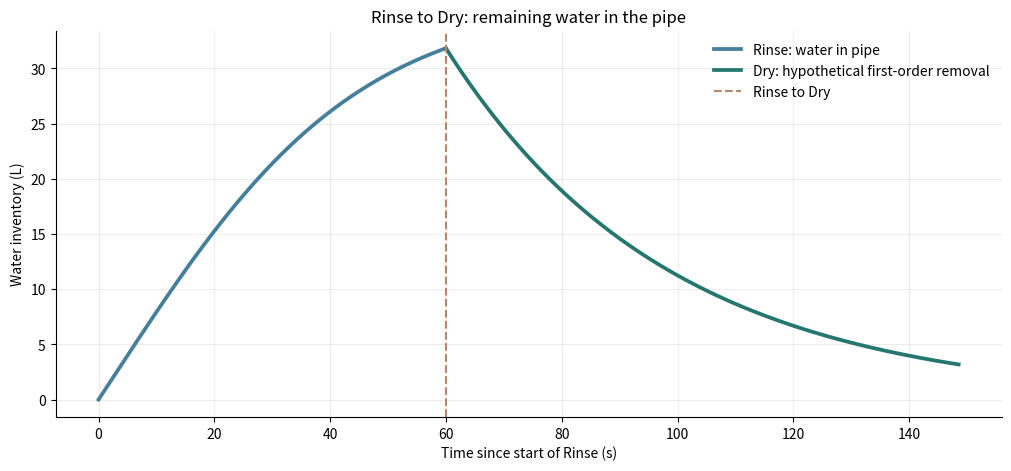

Python code for this plot: (Note: this script raises an exception after producing the figure.)
"""Independent illustrative Rinse -> Dry mass-balance example.
No proprietary source code or experimental data are used.

Install: python -m pip install numpy scipy matplotlib
Run: python phase6_rinse_dry_demo.py
"""
from pathlib import Path
import numpy as np
from scipy.integrate import solve_ivp
import matplotlib
matplotlib.use("Agg")
import matplotlib.pyplot as plt

# Invented well-mixed compartment inputs; not real pipe geometry.
N, WATER_FLOW, GOAL, MIXING_VOLUME, DETACH_RATE = 3, .8, 48., 12., .025
initial_wall = np.array([.8,.6,.4])
initial_mobile = np.array([.05,.03,.02])
exchange_rate = WATER_FLOW/MIXING_VOLUME
start = np.r_[np.zeros(N), initial_mobile, initial_wall, np.zeros(3)]

def rhs(t,y):
    w,m,b=y[:N],y[N:2*N],y[2*N:3*N]
    q_w=exchange_rate*w
    q_m=exchange_rate*m
    detached=DETACH_RATE*b
    return np.r_[
        np.r_[WATER_FLOW,q_w[:-1]]-q_w,
        np.r_[0.,q_m[:-1]]-q_m+detached,
        -detached,
        [WATER_FLOW,q_w[-1],q_m[-1]]
    ]

stop_time=GOAL/WATER_FLOW
t_rinse=np.linspace(0,stop_time,451)
sol=solve_ivp(rhs,(0,stop_time),start,t_eval=t_rinse,
              rtol=1e-10,atol=1e-12,method="DOP853")
if not sol.success:
    raise RuntimeError(sol.message)
water=sol.y[:N].sum(axis=0)
product=sol.y[N:3*N].sum(axis=0)
injected,outwater,outproduct=sol.y[3*N:]
assert np.max(np.abs(injected-water-outwater))<1e-8
assert np.max(np.abs(initial_wall.sum()+initial_mobile.sum()-product-outproduct))<1e-8

# Explicit transfer, not a coupled compressor or drying-physics solver.
dry_water_0=float(water[-1])
dry_rate=.026  # invented rate; NOT tied to compressor flow
dry_target=.90 # invented water-removal fraction, NOT a verified dryness standard
dry_duration=-np.log(1-dry_target)/dry_rate
t_dry=np.linspace(0,dry_duration,451)
water_dry=dry_water_0*np.exp(-dry_rate*t_dry)
assert np.max(np.abs(water_dry+(dry_water_0-water_dry)-dry_water_0))<1e-8
assert water_dry[0]==dry_water_0

fig,ax=plt.subplots(figsize=(10,4.6),layout="constrained")
ax.plot(t_rinse,water,color="#467f9b",lw=2.7,label="Rinse: water in pipe")
ax.plot(stop_time+t_dry,water_dry,color="#24766e",lw=2.7,
        label="Dry: hypothetical first-order removal")
ax.axvline(stop_time,color="#b98666",ls="--",lw=1.5,label="Rinse to Dry")
ax.set(title="Rinse to Dry: remaining water in the pipe",
       xlabel="Time since start of Rinse (s)",ylabel="Water inventory (L)")
ax.spines[["top","right"]].set_visible(False)
ax.grid(alpha=.22)
ax.legend(frameon=False)
output=Path(__file__).with_name("phase6-rinse-dry-reproduced.svg")
fig.savefig(output,bbox_inches="tight")
print("Rinse completion (s):", stop_time)
print("Water handed to Dry (L):", dry_water_0)
print("Dry elapsed time (s):", dry_duration)
print("Water after Dry (L):", water_dry[-1])
print("Saved:",output)
